Run: headless pygame with SDL's dummy video driver; simulated clock (each Clock.tick advances the game by its frame time, no real sleeping); random seed 0; keys injected as events and as key.get_pressed() state; no mouse input.
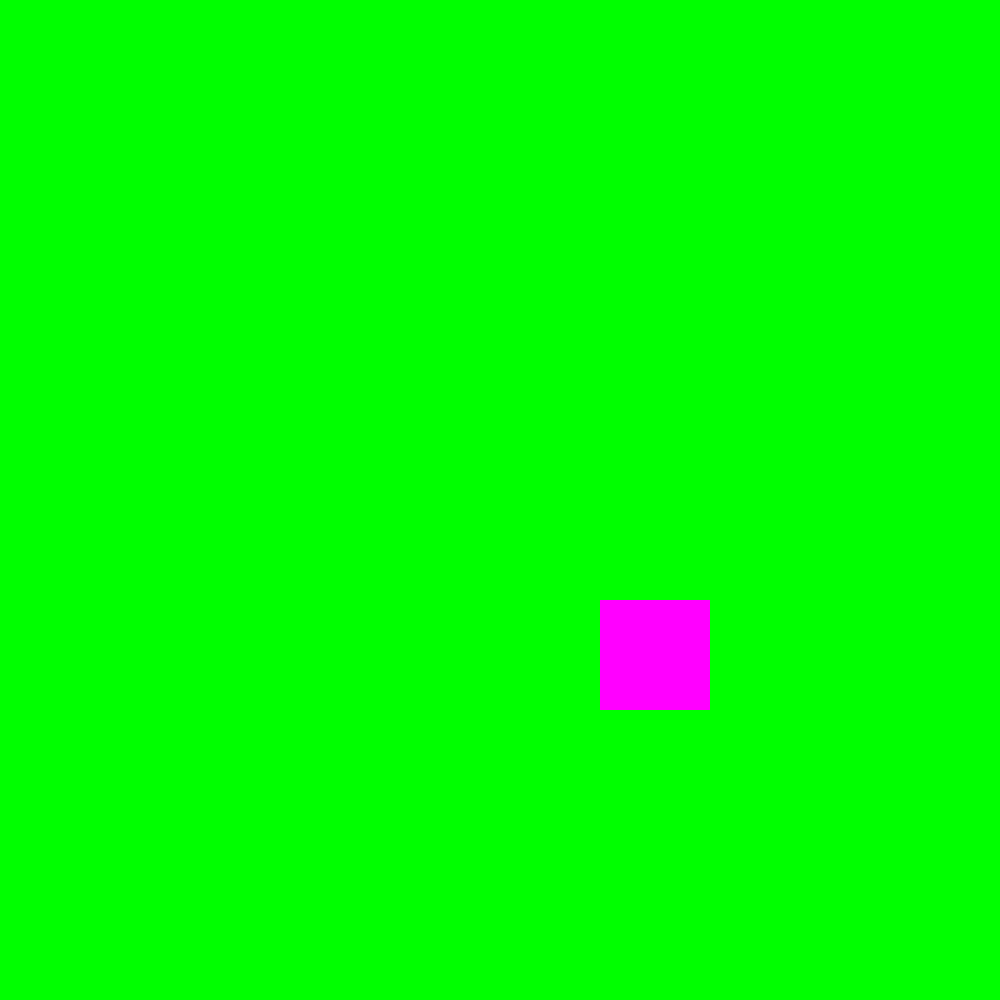
Frame 1 of 4 · flips 1–60 · no input
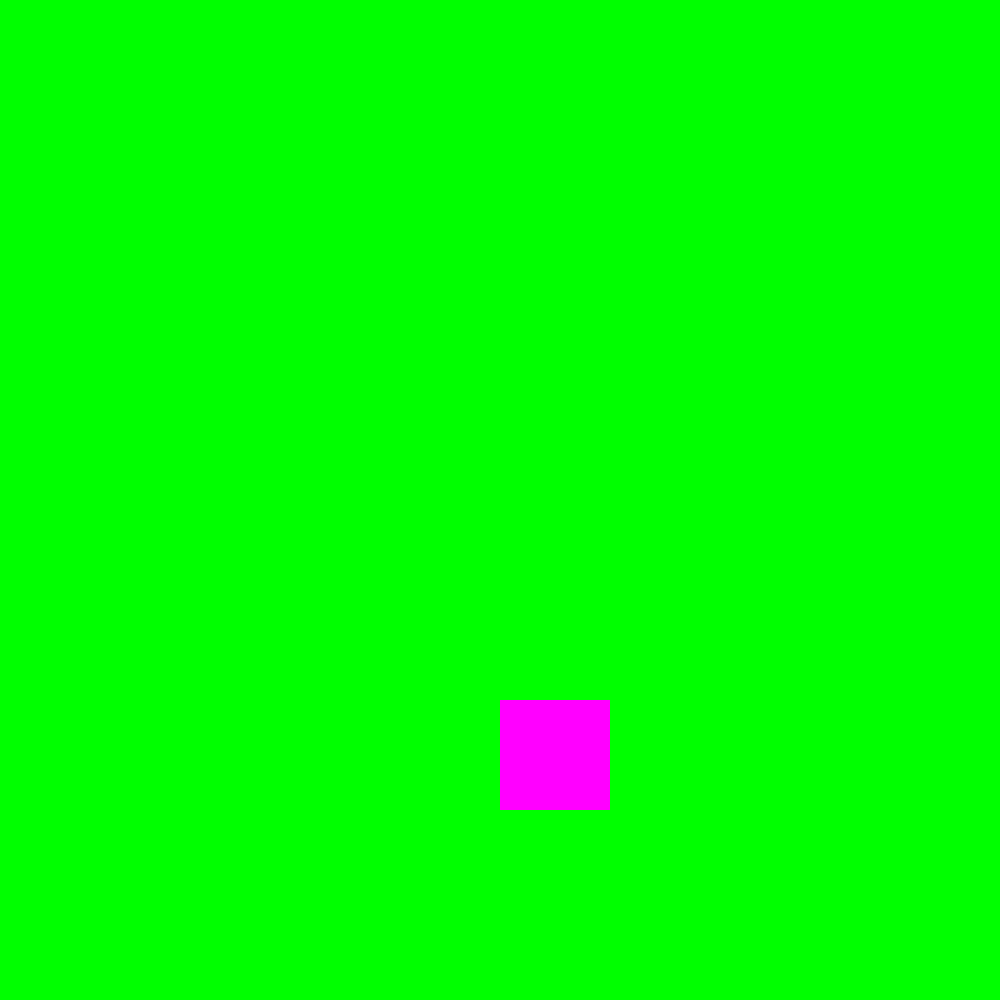
Frame 2 of 4 · flips 61–180 · tapped SPACE, RETURN · held RIGHT (→), D
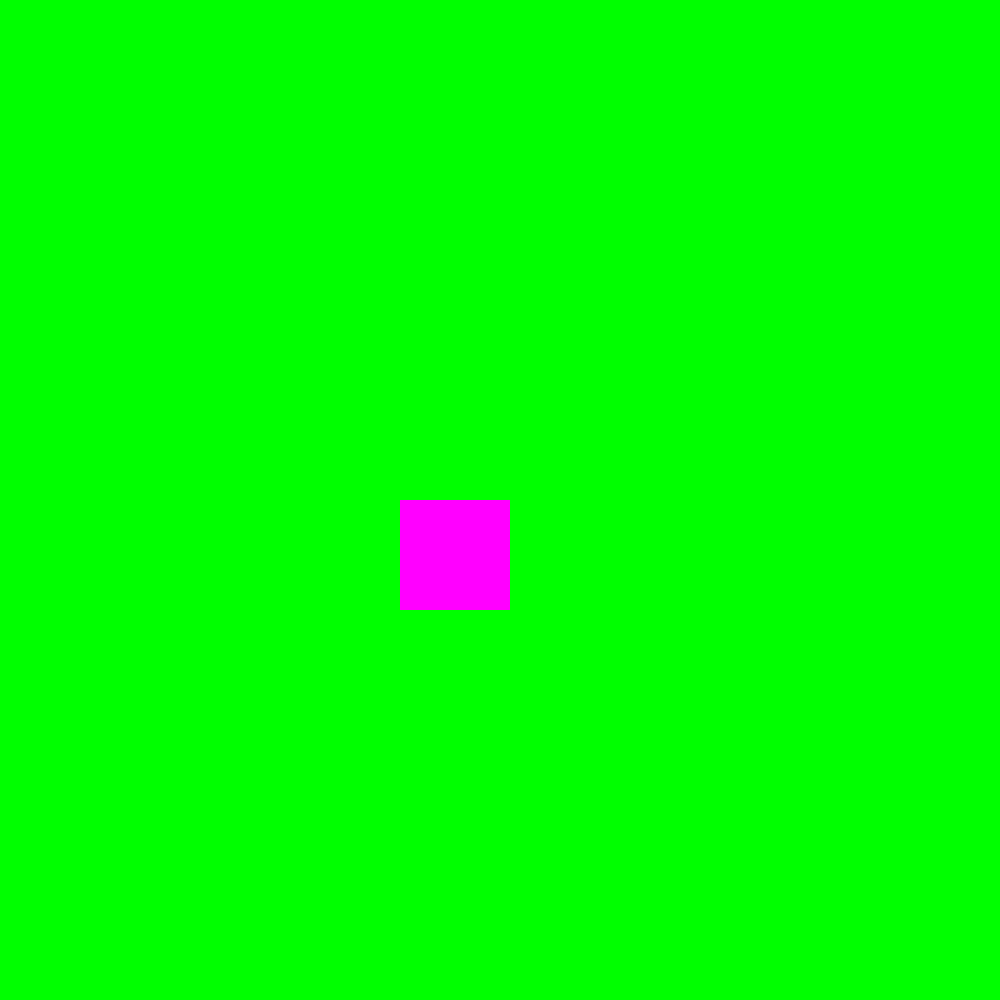
Frame 3 of 4 · flips 181–300 · held DOWN (↓), S
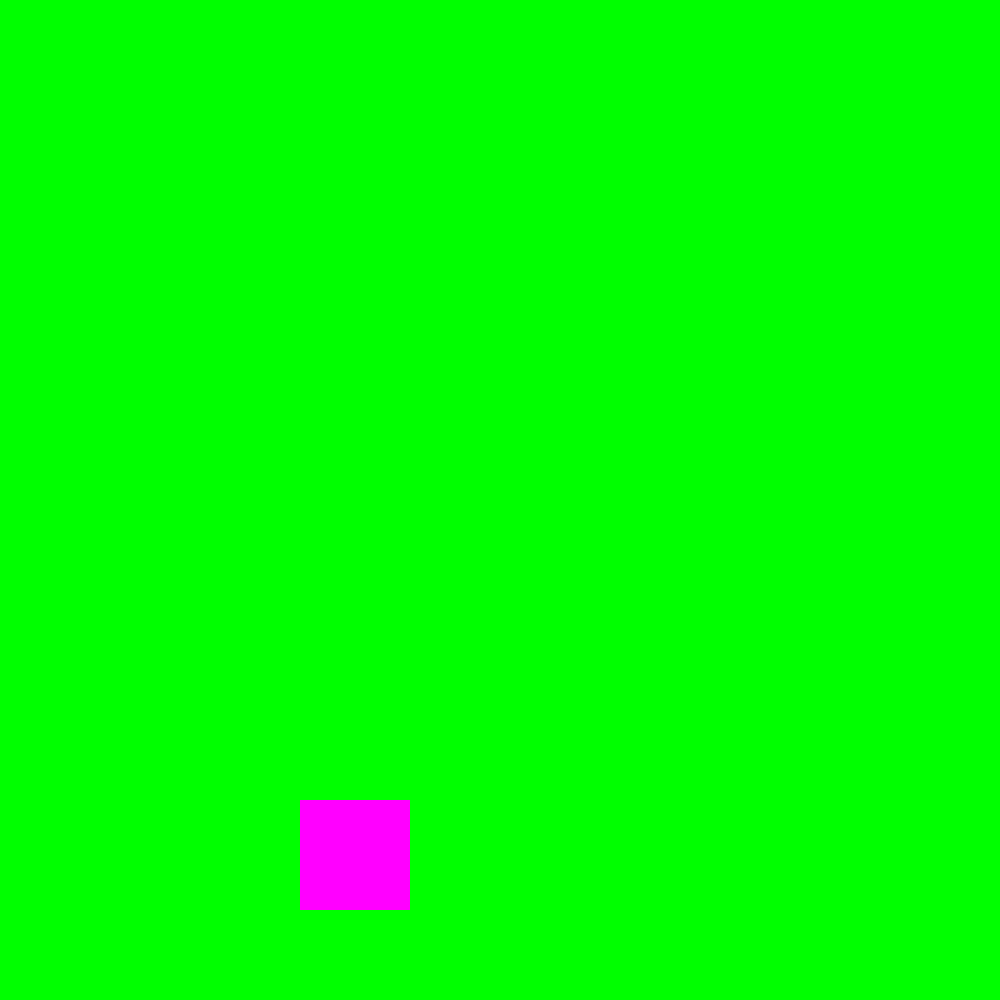
Frame 4 of 4 · flips 301–420 · held LEFT (←), A, UP (↑), W

The pygame program that drew these frames:

import pygame
pygame.init()
windows=pygame.display.set_mode((1000,1000))
x=0
clock=pygame.time.Clock()
color=(255,0,255)
z=0
a=10
y=10
running=True
while running:
	z=z+a
	if z==1250:
		a=(-10)
	if z==0:
		a=10
	x=x+y
	if x==650:
		y=(-10)
	if x==0:
		y=10
	for event in pygame.event.get():
		if type==pygame.QUIT:
			running=False
	windows.fill((0,255,0))
	clock.tick(60)
	pygame.draw.rect(windows,color,(x,z,110,110))
	pygame.display.flip()
	
	
	

										#hello world 1.6.
